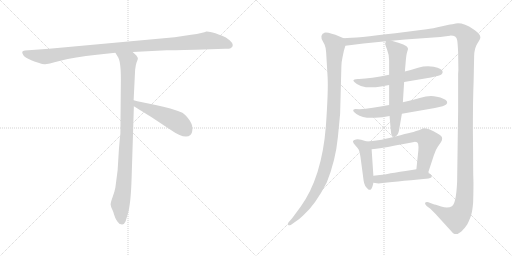
t = 0.00 s
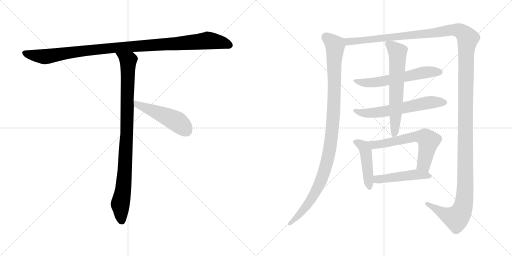
t = 1.96 s
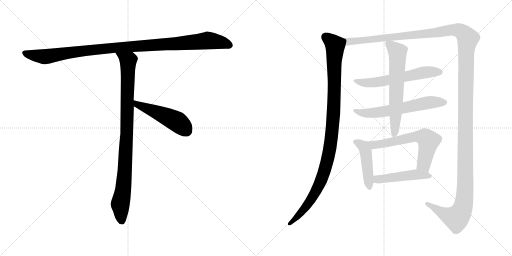
t = 3.92 s
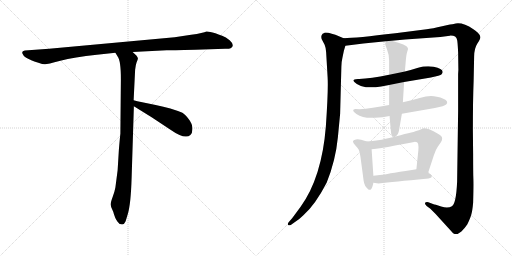
t = 5.88 s
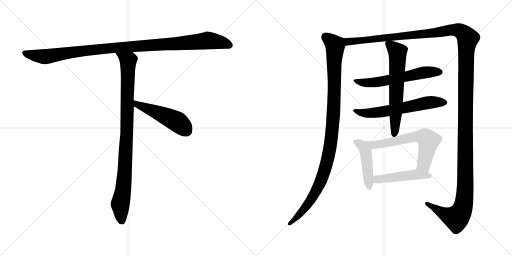
t = 7.84 s
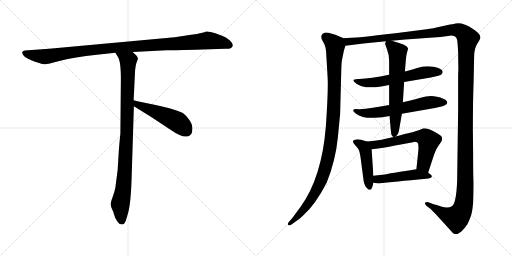
t = 9.80 s

The animated SVG that drew these frames (rendered in a browser with its animation timeline set to each time). Animation: 11 CSS @keyframes rules; one cycle of 9.80 s.

<svg version="1.1" viewBox="0 0 2048 1024" xmlns="http://www.w3.org/2000/svg">
  <g stroke="lightgray" stroke-dasharray="1,1" stroke-width="1" transform="scale(4, 4)">
    <line x1="0" y1="0" x2="256" y2="256"></line>
    <line x1="256" y1="0" x2="0" y2="256"></line>
    <line x1="128" y1="0" x2="128" y2="256"></line>
    <line x1="0" y1="128" x2="256" y2="128"></line>
    <line x1="256" y1="0" x2="512" y2="256"></line>
    <line x1="512" y1="0" x2="256" y2="256"></line>
    <line x1="384" y1="0" x2="384" y2="256"></line>
    <line x1="256" y1="128" x2="512" y2="128"></line>
  </g>
<g transform="scale(1, -1) translate(0, -850)">
   <style type="text/css">
    @keyframes keyframes0 {
      from {
       stroke: black;
       stroke-dashoffset: 1084;
       stroke-width: 128;
       }
       78% {
       animation-timing-function: step-end;
       stroke: black;
       stroke-dashoffset: 0;
       stroke-width: 128;
       }
       to {
       stroke: black;
       stroke-width: 1024;
       }
       }
       #make-me-a-hanzi-animation-0 {
         animation: keyframes0 1.132161s both;
         animation-delay: 0.000000s;
         animation-timing-function: linear;
       }
    @keyframes keyframes1 {
      from {
       stroke: black;
       stroke-dashoffset: 954;
       stroke-width: 128;
       }
       76% {
       animation-timing-function: step-end;
       stroke: black;
       stroke-dashoffset: 0;
       stroke-width: 128;
       }
       to {
       stroke: black;
       stroke-width: 1024;
       }
       }
       #make-me-a-hanzi-animation-1 {
         animation: keyframes1 1.026367s both;
         animation-delay: 1.132161s;
         animation-timing-function: linear;
       }
    @keyframes keyframes2 {
      from {
       stroke: black;
       stroke-dashoffset: 497;
       stroke-width: 128;
       }
       62% {
       animation-timing-function: step-end;
       stroke: black;
       stroke-dashoffset: 0;
       stroke-width: 128;
       }
       to {
       stroke: black;
       stroke-width: 1024;
       }
       }
       #make-me-a-hanzi-animation-2 {
         animation: keyframes2 0.654460s both;
         animation-delay: 2.158528s;
         animation-timing-function: linear;
       }
    @keyframes keyframes3 {
      from {
       stroke: black;
       stroke-dashoffset: 1078;
       stroke-width: 128;
       }
       78% {
       animation-timing-function: step-end;
       stroke: black;
       stroke-dashoffset: 0;
       stroke-width: 128;
       }
       to {
       stroke: black;
       stroke-width: 1024;
       }
       }
       #make-me-a-hanzi-animation-3 {
         animation: keyframes3 1.127279s both;
         animation-delay: 2.812988s;
         animation-timing-function: linear;
       }
    @keyframes keyframes4 {
      from {
       stroke: black;
       stroke-dashoffset: 1624;
       stroke-width: 128;
       }
       84% {
       animation-timing-function: step-end;
       stroke: black;
       stroke-dashoffset: 0;
       stroke-width: 128;
       }
       to {
       stroke: black;
       stroke-width: 1024;
       }
       }
       #make-me-a-hanzi-animation-4 {
         animation: keyframes4 1.571615s both;
         animation-delay: 3.940267s;
         animation-timing-function: linear;
       }
    @keyframes keyframes5 {
      from {
       stroke: black;
       stroke-dashoffset: 602;
       stroke-width: 128;
       }
       66% {
       animation-timing-function: step-end;
       stroke: black;
       stroke-dashoffset: 0;
       stroke-width: 128;
       }
       to {
       stroke: black;
       stroke-width: 1024;
       }
       }
       #make-me-a-hanzi-animation-5 {
         animation: keyframes5 0.739909s both;
         animation-delay: 5.511882s;
         animation-timing-function: linear;
       }
    @keyframes keyframes6 {
      from {
       stroke: black;
       stroke-dashoffset: 619;
       stroke-width: 128;
       }
       67% {
       animation-timing-function: step-end;
       stroke: black;
       stroke-dashoffset: 0;
       stroke-width: 128;
       }
       to {
       stroke: black;
       stroke-width: 1024;
       }
       }
       #make-me-a-hanzi-animation-6 {
         animation: keyframes6 0.753743s both;
         animation-delay: 6.251791s;
         animation-timing-function: linear;
       }
    @keyframes keyframes7 {
      from {
       stroke: black;
       stroke-dashoffset: 640;
       stroke-width: 128;
       }
       68% {
       animation-timing-function: step-end;
       stroke: black;
       stroke-dashoffset: 0;
       stroke-width: 128;
       }
       to {
       stroke: black;
       stroke-width: 1024;
       }
       }
       #make-me-a-hanzi-animation-7 {
         animation: keyframes7 0.770833s both;
         animation-delay: 7.005534s;
         animation-timing-function: linear;
       }
    @keyframes keyframes8 {
      from {
       stroke: black;
       stroke-dashoffset: 455;
       stroke-width: 128;
       }
       60% {
       animation-timing-function: step-end;
       stroke: black;
       stroke-dashoffset: 0;
       stroke-width: 128;
       }
       to {
       stroke: black;
       stroke-width: 1024;
       }
       }
       #make-me-a-hanzi-animation-8 {
         animation: keyframes8 0.620280s both;
         animation-delay: 7.776367s;
         animation-timing-function: linear;
       }
    @keyframes keyframes9 {
      from {
       stroke: black;
       stroke-dashoffset: 630;
       stroke-width: 128;
       }
       67% {
       animation-timing-function: step-end;
       stroke: black;
       stroke-dashoffset: 0;
       stroke-width: 128;
       }
       to {
       stroke: black;
       stroke-width: 1024;
       }
       }
       #make-me-a-hanzi-animation-9 {
         animation: keyframes9 0.762695s both;
         animation-delay: 8.396647s;
         animation-timing-function: linear;
       }
    @keyframes keyframes10 {
      from {
       stroke: black;
       stroke-dashoffset: 480;
       stroke-width: 128;
       }
       61% {
       animation-timing-function: step-end;
       stroke: black;
       stroke-dashoffset: 0;
       stroke-width: 128;
       }
       to {
       stroke: black;
       stroke-width: 1024;
       }
       }
       #make-me-a-hanzi-animation-10 {
         animation: keyframes10 0.640625s both;
         animation-delay: 9.159342s;
         animation-timing-function: linear;
       }
</style>
<path d="M 781.5 651.0 L 900.5 655.0 Q 914.5 654.0 922.5 657.0 Q 941.5 668.0 918.5 689.0 Q 903.5 702.0 888.5 707.0 Q 873.5 712.0 861.5 717.0 Q 834.5 725.0 825.5 724.0 Q 814.5 718.0 764.5 711.0 L 698.5 701.0 L 196.5 655.0 L 99.5 648.0 Q 82.5 646.0 92.5 631.0 Q 95.5 624.0 112.5 615.0 L 127.5 608.0 Q 134.5 605.0 153.5 599.0 Q 173.5 592.0 180.5 593.0 Q 188.5 593.0 241.5 607.0 Q 295.5 621.0 387.5 631.0 L 461.5 639.0 L 530.5 642.0 L 666.5 649.0 Q 681.5 649.0 781.5 651.0 Z" fill="lightgray"></path> 
<path d="M 461.5 639.0 L 470.5 624.0 Q 483.5 608.0 483.5 534.0 L 481.5 315.0 Q 480.5 310.0 475.5 251.0 L 470.5 169.0 L 461.5 100.0 Q 458.5 83.0 450.5 62.0 Q 442.5 40.0 442.5 32.0 Q 443.5 23.0 448.5 13.0 Q 453.5 3.0 455.5 -6.0 L 460.5 -20.0 Q 462.5 -26.0 469.5 -36.0 Q 476.5 -47.0 485.5 -47.0 Q 486.5 -49.0 491.5 -47.0 Q 496.5 -47.0 502.5 -35.0 L 511.5 -5.0 Q 523.5 36.0 526.5 140.0 L 535.5 425.0 L 534.5 449.0 L 540.5 571.0 Q 542.5 591.0 546.5 601.0 Q 550.5 611.0 551.5 615.0 Q 552.5 619.0 545.5 628.0 L 530.5 642.0 C 508.5 663.0 445.5 665.0 461.5 639.0 Z" fill="lightgray"></path> 
<path d="M 535.5 425.0 L 606.5 381.0 L 680.5 332.0 Q 740.5 290.0 761.5 310.0 Q 770.5 318.0 769.5 337.0 Q 769.5 355.0 754.5 374.0 Q 739.5 393.0 729.5 399.0 Q 686.5 417.0 622.5 430.0 Q 559.5 442.0 534.5 449.0 C 505.5 457.0 509.5 441.0 535.5 425.0 Z" fill="lightgray"></path> 
<path d="M 1374.5 697.5 L 1341.5 711.5 Q 1333.5 714.5 1313.5 719.5 Q 1299.5 720.5 1297.5 719.5 Q 1295.5 717.5 1294.5 717.5 L 1290.5 715.5 Q 1282.5 707.5 1286.5 694.5 L 1298.5 671.5 Q 1303.5 659.5 1304.5 642.5 L 1310.5 540.5 Q 1313.5 489.5 1303.5 345.5 Q 1287.5 141.5 1202.5 23.5 L 1168.5 -22.5 L 1154.5 -38.5 Q 1149.5 -45.5 1152.5 -49.5 Q 1156.5 -53.5 1164.5 -48.5 L 1178.5 -38.5 Q 1194.5 -29.5 1213.5 -10.5 Q 1260.5 30.5 1306.5 119.5 Q 1342.5 208.5 1351.5 301.5 L 1360.5 395.5 L 1365.5 584.5 Q 1365.5 601.5 1369.5 618.5 L 1375.5 647.5 L 1381.5 667.5 C 1388.5 691.5 1388.5 691.5 1374.5 697.5 Z" fill="lightgray"></path> 
<path d="M 1892.5 232.5 L 1891.5 329.5 Q 1891.5 451.5 1894.5 526.5 L 1896.5 623.5 Q 1896.5 656.5 1909.5 676.5 Q 1922.5 695.5 1921.5 702.5 Q 1921.5 709.5 1911.5 719.5 Q 1901.5 729.5 1893.5 733.5 Q 1846.5 765.5 1814.5 754.5 Q 1808.5 754.5 1768.5 745.5 Q 1729.5 736.5 1706.5 733.5 L 1581.5 717.5 Q 1424.5 698.5 1374.5 697.5 C 1344.5 695.5 1351.5 663.5 1381.5 667.5 L 1453.5 676.5 L 1543.5 685.5 L 1566.5 687.5 L 1620.5 692.5 L 1761.5 702.5 L 1799.5 707.5 Q 1825.5 708.5 1828.5 690.5 Q 1830.5 682.5 1832.5 641.5 L 1833.5 570.5 L 1832.5 554.5 L 1832.5 407.5 L 1828.5 123.5 Q 1824.5 35.5 1807.5 25.5 Q 1791.5 15.5 1764.5 24.5 Q 1737.5 33.5 1734.5 33.5 L 1713.5 41.5 Q 1704.5 43.5 1700.5 39.5 Q 1697.5 35.5 1706.5 26.5 L 1721.5 15.5 L 1741.5 -4.5 L 1812.5 -82.5 L 1818.5 -85.5 Q 1828.5 -89.5 1845.5 -75.5 Q 1860.5 -60.5 1869.5 -46.5 Q 1882.5 -19.5 1885.5 -6.5 Q 1889.5 6.5 1892.5 39.5 Q 1894.5 108.5 1893.5 133.5 Q 1892.5 158.5 1892.5 232.5 Z" fill="lightgray"></path> 
<path d="M 1556.5 551.5 Q 1482.5 536.5 1436.5 534.5 L 1431.5 534.5 Q 1413.5 533.5 1413.5 527.5 Q 1414.5 523.5 1427.5 514.5 Q 1441.5 505.5 1463.5 501.5 Q 1494.5 499.5 1524.5 504.5 L 1556.5 510.5 L 1616.5 522.5 L 1723.5 540.5 Q 1761.5 548.5 1766.5 553.5 Q 1771.5 558.5 1770.5 563.5 Q 1770.5 575.5 1734.5 583.5 Q 1701.5 587.5 1672.5 579.5 Q 1644.5 570.5 1619.5 564.5 L 1556.5 551.5 Z" fill="lightgray"></path> 
<path d="M 1556.5 430.5 Q 1485.5 416.5 1437.5 413.5 Q 1431.5 414.5 1421.5 414.5 Q 1412.5 413.5 1412.5 407.5 Q 1413.5 403.5 1425.5 394.5 Q 1454.5 375.5 1499.5 379.5 L 1529.5 381.5 L 1558.5 386.5 L 1607.5 395.5 L 1739.5 418.5 Q 1778.5 426.5 1784.5 432.5 Q 1791.5 437.5 1787.5 445.5 Q 1778.5 457.5 1747.5 463.5 Q 1716.5 469.5 1682.5 459.5 Q 1649.5 449.5 1611.5 441.5 L 1556.5 430.5 Z" fill="lightgray"></path> 
<path d="M 1543.5 685.5 L 1540.5 675.5 Q 1539.5 675.5 1547.5 654.5 Q 1556.5 632.5 1556.5 607.5 L 1556.5 551.5 L 1556.5 510.5 L 1556.5 430.5 L 1558.5 386.5 L 1558.5 383.5 Q 1563.5 320.5 1565.5 312.5 Q 1568.5 304.5 1575.5 302.5 C 1577.5 300.5 1577.5 300.5 1581.5 304.5 Q 1593.5 310.5 1596.5 331.5 L 1607.5 395.5 L 1611.5 441.5 L 1616.5 522.5 L 1619.5 564.5 L 1622.5 599.5 Q 1624.5 629.5 1628.5 642.5 Q 1633.5 654.5 1631.5 658.5 Q 1627.5 671.5 1566.5 687.5 C 1545.5 693.5 1545.5 693.5 1543.5 685.5 Z" fill="lightgray"></path> 
<path d="M 1493.5 147.5 L 1486.5 253.5 C 1484.5 279.5 1484.5 279.5 1467.5 284.5 L 1444.5 291.5 Q 1433.5 293.5 1423.5 292.5 Q 1400.5 289.5 1422.5 267.5 Q 1430.5 259.5 1434.5 252.5 Q 1438.5 245.5 1442.5 218.5 L 1454.5 127.5 Q 1457.5 105.5 1472.5 93.5 Q 1476.5 89.5 1483.5 92.5 Q 1489.5 98.5 1493.5 119.5 L 1493.5 147.5 Z" fill="lightgray"></path> 
<path d="M 1486.5 253.5 Q 1519.5 255.5 1580.5 268.5 Q 1642.5 280.5 1656.5 282.5 Q 1670.5 283.5 1672.5 275.5 Q 1674.5 266.5 1673.5 249.5 L 1665.5 173.5 C 1662.5 143.5 1703.5 130.5 1712.5 159.5 L 1735.5 229.5 Q 1742.5 251.5 1750.5 262.5 L 1763.5 281.5 Q 1768.5 289.5 1768.5 295.5 Q 1770.5 305.5 1751.5 315.5 Q 1711.5 338.5 1691.5 336.5 L 1675.5 329.5 Q 1673.5 329.5 1661.5 325.5 Q 1649.5 320.5 1618.5 314.5 Q 1603.5 309.5 1581.5 304.5 L 1575.5 302.5 Q 1568.5 301.5 1547.5 296.5 Q 1526.5 290.5 1505.5 288.5 Q 1492.5 286.5 1467.5 284.5 C 1437.5 281.5 1456.5 250.5 1486.5 253.5 Z" fill="lightgray"></path> 
<path d="M 1665.5 173.5 L 1647.5 170.5 Q 1620.5 165.5 1600.5 163.5 Q 1575.5 158.5 1562.5 157.5 Q 1551.5 153.5 1493.5 147.5 C 1463.5 144.5 1463.5 123.5 1493.5 119.5 L 1514.5 116.5 Q 1574.5 123.5 1704.5 135.5 Q 1725.5 137.5 1726.5 142.5 Q 1728.5 147.5 1723.5 151.5 L 1712.5 159.5 C 1688.5 177.5 1688.5 177.5 1665.5 173.5 Z" fill="lightgray"></path> 
      <clipPath id="make-me-a-hanzi-clip-0">
      <path d="M 781.5 651.0 L 900.5 655.0 Q 914.5 654.0 922.5 657.0 Q 941.5 668.0 918.5 689.0 Q 903.5 702.0 888.5 707.0 Q 873.5 712.0 861.5 717.0 Q 834.5 725.0 825.5 724.0 Q 814.5 718.0 764.5 711.0 L 698.5 701.0 L 196.5 655.0 L 99.5 648.0 Q 82.5 646.0 92.5 631.0 Q 95.5 624.0 112.5 615.0 L 127.5 608.0 Q 134.5 605.0 153.5 599.0 Q 173.5 592.0 180.5 593.0 Q 188.5 593.0 241.5 607.0 Q 295.5 621.0 387.5 631.0 L 461.5 639.0 L 530.5 642.0 L 666.5 649.0 Q 681.5 649.0 781.5 651.0 Z" fill="lightgray"></path>
      </clipPath>
      <path clip-path="url(#make-me-a-hanzi-clip-0)" d="M 97.5 639.0 L 113.5 632.0 L 187.5 624.0 L 441.5 658.0 L 831.5 688.0 L 883.5 681.0 L 917.5 669.0 " fill="none" id="make-me-a-hanzi-animation-0" stroke-dasharray="956 1912" stroke-linecap="round"></path>

      <clipPath id="make-me-a-hanzi-clip-1">
      <path d="M 461.5 639.0 L 470.5 624.0 Q 483.5 608.0 483.5 534.0 L 481.5 315.0 Q 480.5 310.0 475.5 251.0 L 470.5 169.0 L 461.5 100.0 Q 458.5 83.0 450.5 62.0 Q 442.5 40.0 442.5 32.0 Q 443.5 23.0 448.5 13.0 Q 453.5 3.0 455.5 -6.0 L 460.5 -20.0 Q 462.5 -26.0 469.5 -36.0 Q 476.5 -47.0 485.5 -47.0 Q 486.5 -49.0 491.5 -47.0 Q 496.5 -47.0 502.5 -35.0 L 511.5 -5.0 Q 523.5 36.0 526.5 140.0 L 535.5 425.0 L 534.5 449.0 L 540.5 571.0 Q 542.5 591.0 546.5 601.0 Q 550.5 611.0 551.5 615.0 Q 552.5 619.0 545.5 628.0 L 530.5 642.0 C 508.5 663.0 445.5 665.0 461.5 639.0 Z" fill="lightgray"></path>
      </clipPath>
      <path clip-path="url(#make-me-a-hanzi-clip-1)" d="M 468.5 638.0 L 512.5 604.0 L 500.5 180.0 L 493.5 94.0 L 480.5 32.0 L 488.5 -36.0 " fill="none" id="make-me-a-hanzi-animation-1" stroke-dasharray="826 1652" stroke-linecap="round"></path>

      <clipPath id="make-me-a-hanzi-clip-2">
      <path d="M 535.5 425.0 L 606.5 381.0 L 680.5 332.0 Q 740.5 290.0 761.5 310.0 Q 770.5 318.0 769.5 337.0 Q 769.5 355.0 754.5 374.0 Q 739.5 393.0 729.5 399.0 Q 686.5 417.0 622.5 430.0 Q 559.5 442.0 534.5 449.0 C 505.5 457.0 509.5 441.0 535.5 425.0 Z" fill="lightgray"></path>
      </clipPath>
      <path clip-path="url(#make-me-a-hanzi-clip-2)" d="M 537.5 443.0 L 548.5 432.0 L 708.5 363.0 L 745.5 327.0 " fill="none" id="make-me-a-hanzi-animation-2" stroke-dasharray="369 738" stroke-linecap="round"></path>

      <clipPath id="make-me-a-hanzi-clip-3">
      <path d="M 1374.5 697.5 L 1341.5 711.5 Q 1333.5 714.5 1313.5 719.5 Q 1299.5 720.5 1297.5 719.5 Q 1295.5 717.5 1294.5 717.5 L 1290.5 715.5 Q 1282.5 707.5 1286.5 694.5 L 1298.5 671.5 Q 1303.5 659.5 1304.5 642.5 L 1310.5 540.5 Q 1313.5 489.5 1303.5 345.5 Q 1287.5 141.5 1202.5 23.5 L 1168.5 -22.5 L 1154.5 -38.5 Q 1149.5 -45.5 1152.5 -49.5 Q 1156.5 -53.5 1164.5 -48.5 L 1178.5 -38.5 Q 1194.5 -29.5 1213.5 -10.5 Q 1260.5 30.5 1306.5 119.5 Q 1342.5 208.5 1351.5 301.5 L 1360.5 395.5 L 1365.5 584.5 Q 1365.5 601.5 1369.5 618.5 L 1375.5 647.5 L 1381.5 667.5 C 1388.5 691.5 1388.5 691.5 1374.5 697.5 Z" fill="lightgray"></path>
      </clipPath>
      <path clip-path="url(#make-me-a-hanzi-clip-3)" d="M 1300.5 711.5 L 1303.5 701.5 L 1340.5 669.5 L 1335.5 419.5 L 1316.5 237.5 L 1296.5 163.5 L 1257.5 73.5 L 1216.5 13.5 L 1158.5 -44.5 " fill="none" id="make-me-a-hanzi-animation-3" stroke-dasharray="950 1900" stroke-linecap="round"></path>

      <clipPath id="make-me-a-hanzi-clip-4">
      <path d="M 1892.5 232.5 L 1891.5 329.5 Q 1891.5 451.5 1894.5 526.5 L 1896.5 623.5 Q 1896.5 656.5 1909.5 676.5 Q 1922.5 695.5 1921.5 702.5 Q 1921.5 709.5 1911.5 719.5 Q 1901.5 729.5 1893.5 733.5 Q 1846.5 765.5 1814.5 754.5 Q 1808.5 754.5 1768.5 745.5 Q 1729.5 736.5 1706.5 733.5 L 1581.5 717.5 Q 1424.5 698.5 1374.5 697.5 C 1344.5 695.5 1351.5 663.5 1381.5 667.5 L 1453.5 676.5 L 1543.5 685.5 L 1566.5 687.5 L 1620.5 692.5 L 1761.5 702.5 L 1799.5 707.5 Q 1825.5 708.5 1828.5 690.5 Q 1830.5 682.5 1832.5 641.5 L 1833.5 570.5 L 1832.5 554.5 L 1832.5 407.5 L 1828.5 123.5 Q 1824.5 35.5 1807.5 25.5 Q 1791.5 15.5 1764.5 24.5 Q 1737.5 33.5 1734.5 33.5 L 1713.5 41.5 Q 1704.5 43.5 1700.5 39.5 Q 1697.5 35.5 1706.5 26.5 L 1721.5 15.5 L 1741.5 -4.5 L 1812.5 -82.5 L 1818.5 -85.5 Q 1828.5 -89.5 1845.5 -75.5 Q 1860.5 -60.5 1869.5 -46.5 Q 1882.5 -19.5 1885.5 -6.5 Q 1889.5 6.5 1892.5 39.5 Q 1894.5 108.5 1893.5 133.5 Q 1892.5 158.5 1892.5 232.5 Z" fill="lightgray"></path>
      </clipPath>
      <path clip-path="url(#make-me-a-hanzi-clip-4)" d="M 1378.5 690.5 L 1392.5 683.5 L 1415.5 684.5 L 1721.5 716.5 L 1803.5 730.5 L 1825.5 730.5 L 1846.5 722.5 L 1871.5 696.5 L 1862.5 517.5 L 1861.5 117.5 L 1853.5 31.5 L 1843.5 0.5 L 1823.5 -21.5 L 1775.5 -4.5 L 1707.5 35.5 " fill="none" id="make-me-a-hanzi-animation-4" stroke-dasharray="1496 2992" stroke-linecap="round"></path>

      <clipPath id="make-me-a-hanzi-clip-5">
      <path d="M 1556.5 551.5 Q 1482.5 536.5 1436.5 534.5 L 1431.5 534.5 Q 1413.5 533.5 1413.5 527.5 Q 1414.5 523.5 1427.5 514.5 Q 1441.5 505.5 1463.5 501.5 Q 1494.5 499.5 1524.5 504.5 L 1556.5 510.5 L 1616.5 522.5 L 1723.5 540.5 Q 1761.5 548.5 1766.5 553.5 Q 1771.5 558.5 1770.5 563.5 Q 1770.5 575.5 1734.5 583.5 Q 1701.5 587.5 1672.5 579.5 Q 1644.5 570.5 1619.5 564.5 L 1556.5 551.5 Z" fill="lightgray"></path>
      </clipPath>
      <path clip-path="url(#make-me-a-hanzi-clip-5)" d="M 1418.5 527.5 L 1460.5 518.5 L 1500.5 521.5 L 1696.5 559.5 L 1759.5 562.5 " fill="none" id="make-me-a-hanzi-animation-5" stroke-dasharray="474 948" stroke-linecap="round"></path>

      <clipPath id="make-me-a-hanzi-clip-6">
      <path d="M 1556.5 430.5 Q 1485.5 416.5 1437.5 413.5 Q 1431.5 414.5 1421.5 414.5 Q 1412.5 413.5 1412.5 407.5 Q 1413.5 403.5 1425.5 394.5 Q 1454.5 375.5 1499.5 379.5 L 1529.5 381.5 L 1558.5 386.5 L 1607.5 395.5 L 1739.5 418.5 Q 1778.5 426.5 1784.5 432.5 Q 1791.5 437.5 1787.5 445.5 Q 1778.5 457.5 1747.5 463.5 Q 1716.5 469.5 1682.5 459.5 Q 1649.5 449.5 1611.5 441.5 L 1556.5 430.5 Z" fill="lightgray"></path>
      </clipPath>
      <path clip-path="url(#make-me-a-hanzi-clip-6)" d="M 1419.5 408.5 L 1449.5 398.5 L 1490.5 398.5 L 1706.5 439.5 L 1776.5 441.5 " fill="none" id="make-me-a-hanzi-animation-6" stroke-dasharray="491 982" stroke-linecap="round"></path>

      <clipPath id="make-me-a-hanzi-clip-7">
      <path d="M 1543.5 685.5 L 1540.5 675.5 Q 1539.5 675.5 1547.5 654.5 Q 1556.5 632.5 1556.5 607.5 L 1556.5 551.5 L 1556.5 510.5 L 1556.5 430.5 L 1558.5 386.5 L 1558.5 383.5 Q 1563.5 320.5 1565.5 312.5 Q 1568.5 304.5 1575.5 302.5 C 1577.5 300.5 1577.5 300.5 1581.5 304.5 Q 1593.5 310.5 1596.5 331.5 L 1607.5 395.5 L 1611.5 441.5 L 1616.5 522.5 L 1619.5 564.5 L 1622.5 599.5 Q 1624.5 629.5 1628.5 642.5 Q 1633.5 654.5 1631.5 658.5 Q 1627.5 671.5 1566.5 687.5 C 1545.5 693.5 1545.5 693.5 1543.5 685.5 Z" fill="lightgray"></path>
      </clipPath>
      <path clip-path="url(#make-me-a-hanzi-clip-7)" d="M 1549.5 678.5 L 1586.5 646.5 L 1590.5 629.5 L 1575.5 312.5 " fill="none" id="make-me-a-hanzi-animation-7" stroke-dasharray="512 1024" stroke-linecap="round"></path>

      <clipPath id="make-me-a-hanzi-clip-8">
      <path d="M 1493.5 147.5 L 1486.5 253.5 C 1484.5 279.5 1484.5 279.5 1467.5 284.5 L 1444.5 291.5 Q 1433.5 293.5 1423.5 292.5 Q 1400.5 289.5 1422.5 267.5 Q 1430.5 259.5 1434.5 252.5 Q 1438.5 245.5 1442.5 218.5 L 1454.5 127.5 Q 1457.5 105.5 1472.5 93.5 Q 1476.5 89.5 1483.5 92.5 Q 1489.5 98.5 1493.5 119.5 L 1493.5 147.5 Z" fill="lightgray"></path>
      </clipPath>
      <path clip-path="url(#make-me-a-hanzi-clip-8)" d="M 1423.5 279.5 L 1452.5 265.5 L 1462.5 244.5 L 1478.5 101.5 " fill="none" id="make-me-a-hanzi-animation-8" stroke-dasharray="327 654" stroke-linecap="round"></path>

      <clipPath id="make-me-a-hanzi-clip-9">
      <path d="M 1486.5 253.5 Q 1519.5 255.5 1580.5 268.5 Q 1642.5 280.5 1656.5 282.5 Q 1670.5 283.5 1672.5 275.5 Q 1674.5 266.5 1673.5 249.5 L 1665.5 173.5 C 1662.5 143.5 1703.5 130.5 1712.5 159.5 L 1735.5 229.5 Q 1742.5 251.5 1750.5 262.5 L 1763.5 281.5 Q 1768.5 289.5 1768.5 295.5 Q 1770.5 305.5 1751.5 315.5 Q 1711.5 338.5 1691.5 336.5 L 1675.5 329.5 Q 1673.5 329.5 1661.5 325.5 Q 1649.5 320.5 1618.5 314.5 Q 1603.5 309.5 1581.5 304.5 L 1575.5 302.5 Q 1568.5 301.5 1547.5 296.5 Q 1526.5 290.5 1505.5 288.5 Q 1492.5 286.5 1467.5 284.5 C 1437.5 281.5 1456.5 250.5 1486.5 253.5 Z" fill="lightgray"></path>
      </clipPath>
      <path clip-path="url(#make-me-a-hanzi-clip-9)" d="M 1475.5 282.5 L 1495.5 270.5 L 1649.5 301.5 L 1700.5 299.5 L 1714.5 286.5 L 1694.5 193.5 L 1708.5 168.5 " fill="none" id="make-me-a-hanzi-animation-9" stroke-dasharray="502 1004" stroke-linecap="round"></path>

      <clipPath id="make-me-a-hanzi-clip-10">
      <path d="M 1665.5 173.5 L 1647.5 170.5 Q 1620.5 165.5 1600.5 163.5 Q 1575.5 158.5 1562.5 157.5 Q 1551.5 153.5 1493.5 147.5 C 1463.5 144.5 1463.5 123.5 1493.5 119.5 L 1514.5 116.5 Q 1574.5 123.5 1704.5 135.5 Q 1725.5 137.5 1726.5 142.5 Q 1728.5 147.5 1723.5 151.5 L 1712.5 159.5 C 1688.5 177.5 1688.5 177.5 1665.5 173.5 Z" fill="lightgray"></path>
      </clipPath>
      <path clip-path="url(#make-me-a-hanzi-clip-10)" d="M 1499.5 126.5 L 1510.5 133.5 L 1664.5 152.5 L 1719.5 145.5 " fill="none" id="make-me-a-hanzi-animation-10" stroke-dasharray="352 704" stroke-linecap="round"></path>

</g>
</svg>
